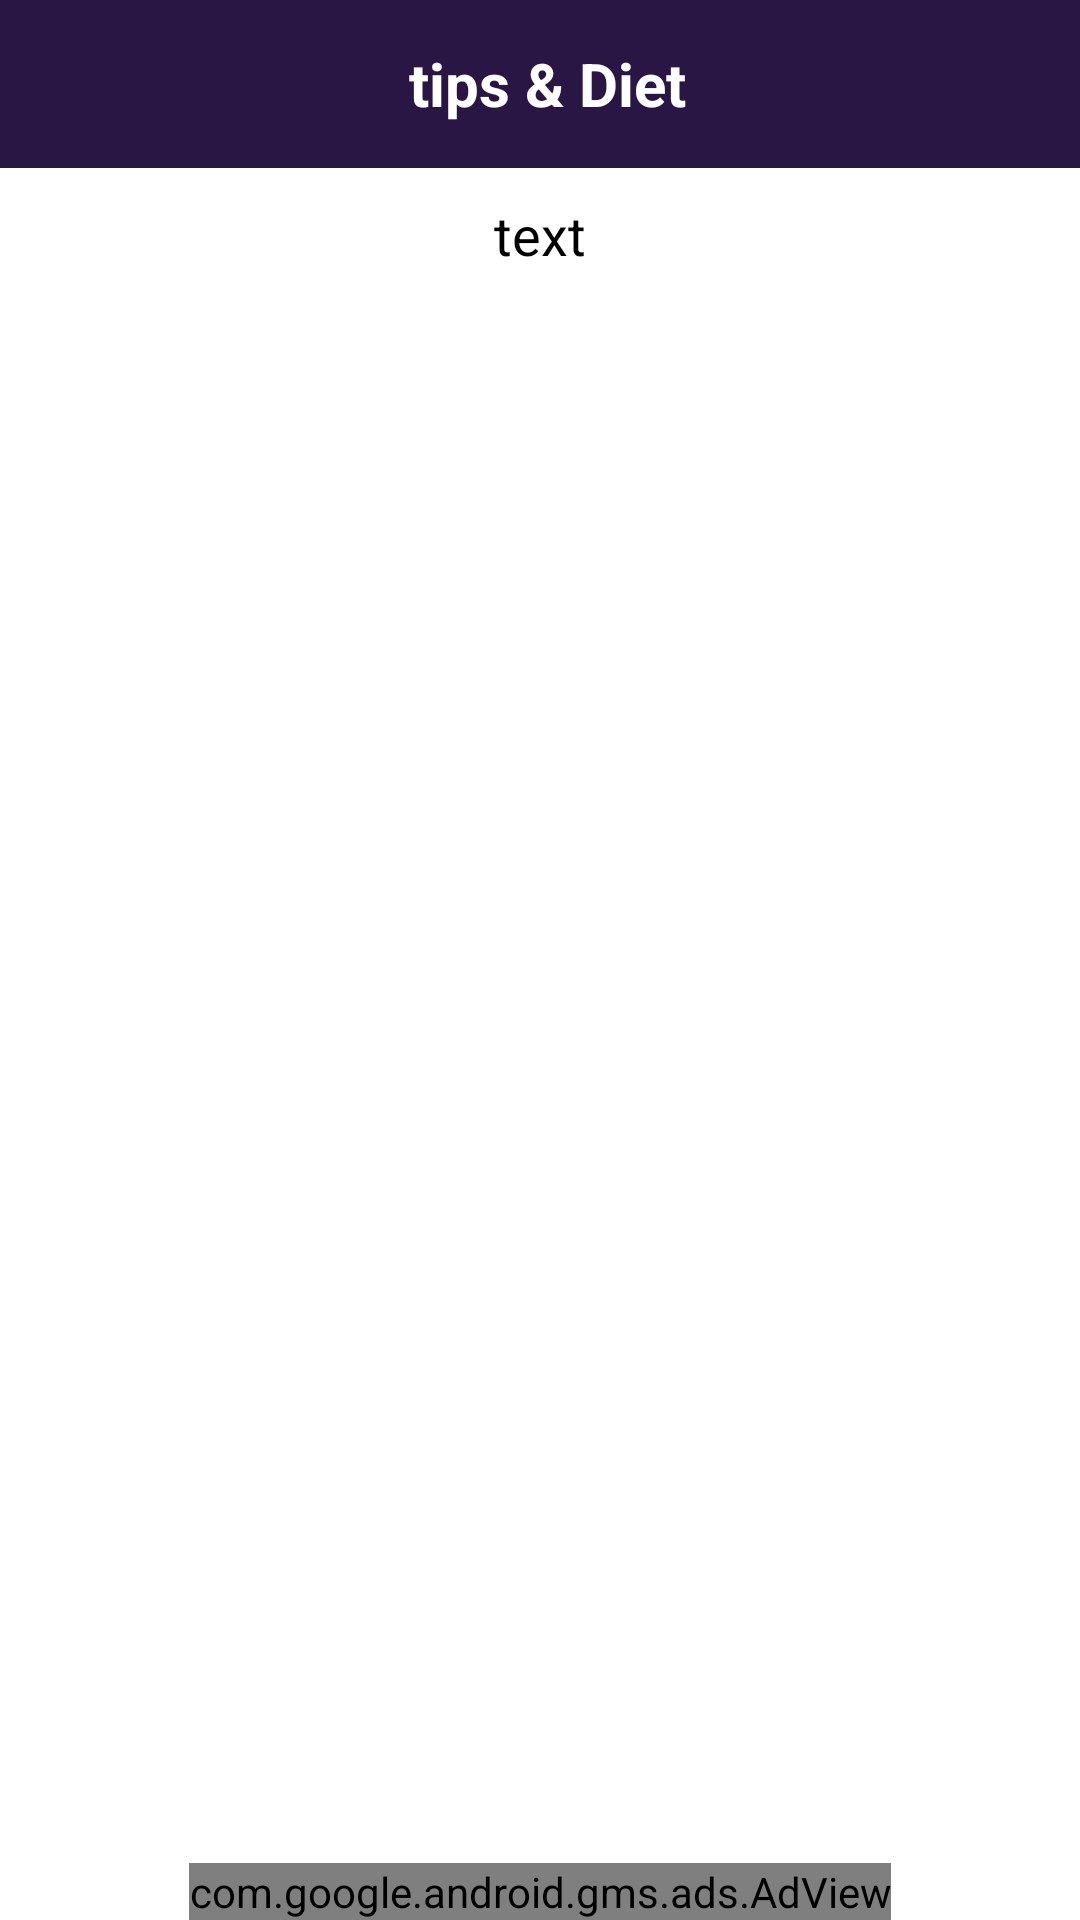

Android layout source for this screen:
<!-- AndroidManifest.xml: application theme Theme.FitnessApp -->
<!-- res/layout/activity_food_details.xml -->
<?xml version="1.0" encoding="utf-8"?>
<RelativeLayout xmlns:android="http://schemas.android.com/apk/res/android"
    xmlns:app="http://schemas.android.com/apk/res-auto"
    xmlns:tools="http://schemas.android.com/tools"
    android:layout_width="match_parent"
    android:layout_height="match_parent"
    android:background="#FFF"
    tools:context=".FoodActivityDetails">

    <LinearLayout
        android:id="@+id/linear"
        android:layout_width="match_parent"
        android:layout_height="wrap_content"
        android:orientation="vertical"
        >

        <com.google.android.material.appbar.AppBarLayout
            android:layout_width="fill_parent"
            android:layout_height="wrap_content"
            >

            <androidx.appcompat.widget.Toolbar
                android:layout_width="fill_parent"
                android:layout_height="?attr/actionBarSize"
                android:layout_gravity="center"
                android:gravity="center"
                android:background="?colorPrimary"
                >
                <ImageView
                    android:layout_width="wrap_content"
                    android:layout_height="wrap_content"
                    android:scaleType="fitXY"
                    android:onClick="goback"
                    android:src="@drawable/baseline_keyboard_arrow_left_24"
                    />

                <TextView
                    android:layout_width="wrap_content"
                    android:layout_height="wrap_content"
                    android:layout_gravity="center"
                    android:gravity="center"
                    android:paddingLeft="10.0dp"
                    android:text="tips &amp; Diet "
                    android:textColor="#FFF"
                    android:textStyle="bold"
                    android:textSize="20dp"
                    />


            </androidx.appcompat.widget.Toolbar>


        </com.google.android.material.appbar.AppBarLayout>


    </LinearLayout>


    <ScrollView
        android:layout_below="@+id/linear"
        android:layout_width="match_parent"
        android:layout_height="match_parent"
        >

        <TextView
            android:layout_width="match_parent"
            android:layout_height="match_parent"
            android:layout_marginTop="10dp"
            android:id="@+id/txt"
            android:text="text"
            android:textColor="@android:color/black"
            android:textSize="18sp"
            android:gravity="center"

            />







    </ScrollView>


    <RelativeLayout
        android:layout_width="match_parent"
        android:layout_height="match_parent"
        >

        <com.google.android.gms.ads.AdView
            xmlns:ads="http://schemas.android.com/apk/res-auto"
            android:id="@+id/adView"
            android:layout_width="wrap_content"
            android:layout_height="wrap_content"
            android:layout_centerHorizontal="true"
            android:layout_alignParentBottom="true"
            ads:adSize="BANNER"
            ads:adUnitId="ca-app-pub-3940256099942544/6300978111">
        </com.google.android.gms.ads.AdView>

    </RelativeLayout>

</RelativeLayout>
<!-- resources referenced by this layout -->
<resources>
  <style name="Theme.FitnessApp" parent="Theme.MaterialComponents.DayNight.NoActionBar">
          
          <item name="colorPrimary">@color/purple_500</item>
          <item name="colorPrimaryVariant">@color/purple_700</item>
          <item name="colorOnPrimary">@color/white</item>
          
          <item name="colorSecondary">@color/teal_200</item>
          <item name="colorSecondaryVariant">@color/teal_700</item>
          <item name="colorOnSecondary">@color/black</item>
          
          <item name="android:statusBarColor">?attr/colorPrimaryVariant</item>
          
          <item name="android:itemBackground">@android:color/darker_gray</item>
          
      </style>
  <color name="purple_500">#291644</color>
  <color name="purple_700">#291644</color>
  <color name="white">#FFFFFFFF</color>
  <color name="teal_200">#FF03DAC5</color>
  <color name="teal_700">#FF018786</color>
  <color name="black">#FF000000</color>
</resources>
